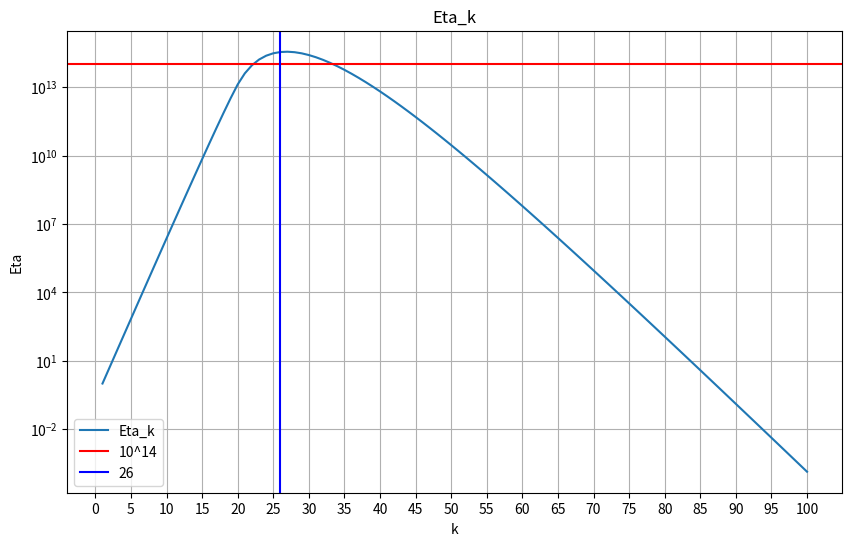

Write the Python code that produced this figure.
import numpy as np
import matplotlib.pyplot as plt

n = 20
k = 100
B = np.zeros((n,n))

#macierz z zadania
for i in range(n):
    B[i, i] = 0.025 * (i+1)
    if i < n - 1:
        B[i, i+1] = 5.0


def x_k(k, n):
    x = np.zeros((k + 1, n))
    x[0] = np.ones(n).T
    eta = np.zeros(k)
    for i in range(1, k+1):
        x[i] = np.dot(B, x[i-1])
        eta[i-1] = np.linalg.norm(x[i-1], 2.0) / np.linalg.norm(x[0], 2.0) #wzor z zadania
    return eta, x


eta = x_k(k, n)[0]

### plot
fig = plt.figure(figsize=(10,6))
ax = fig.gca()
plt.plot(np.arange(1,101,1), eta, label = "Eta_k")
plt.axhline(y = 1.0e+14, color = 'r', linestyle = '-', label = "10^14")
plt.axvline(x = eta.argmax(), color = 'b', linestyle = '-', label = "26") #26 zamiast 25 z zadania, bo indeksy mi sie przesunely o 1 gdzies
plt.yscale('log')
ax.set_xticks(np.arange(0, 101, 5))
plt.grid()
plt.title("Eta_k")
plt.xlabel("k")
plt.ylabel("Eta")
plt.legend()
plt.show()


### liczenie min k

list_k = np.zeros(k)
xlist = x_k(k, n)[1]
for i in range(k):
    if np.linalg.norm(xlist[i], 2.0) < np.linalg.norm(xlist[0], 2.0):
        list_k[i] = 1.0


print(list_k)
print(f"najmniejsze k, dla ktorego ||x^(k)||_2 < ||x^(0)||_2 to:  {list(list_k).index(max(list_k))+1}")